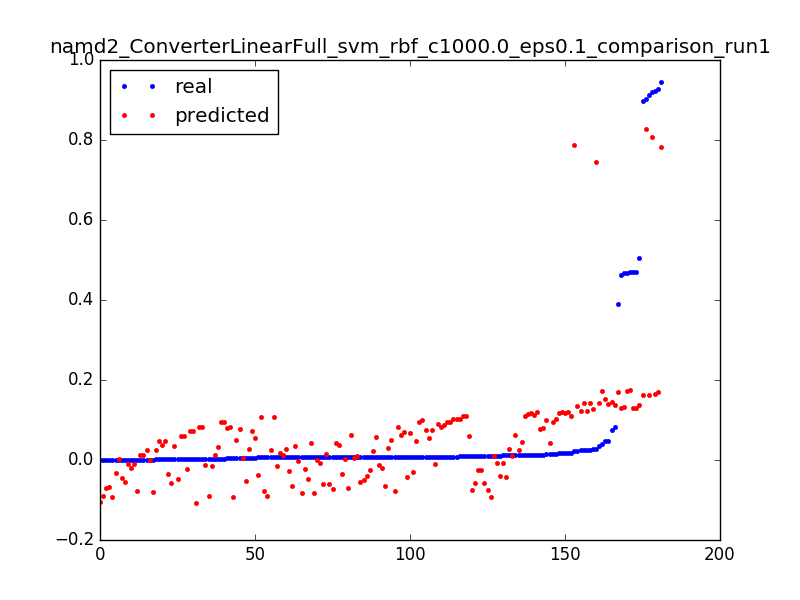

Data behind this chart, as committed beside it:
0.04021609430523321, 0.173037532085, 0.0031847133757961785
0.504, 0.1383, 0.006369
0.0152, 0.1036, 0.009554
0.3892, 0.1711, 0.003185
0.08286, 0.1368, 0.006369
0.009362, 0.1025, 0.009554
0.4669, 0.1319, 0.003185
0.01701, 0.1198, 0.006369
0.006543, 0.1077, 0.009554
0.00354, 0.09568, 0.01274
0.0024, 0.08365, 0.01592
0.001928, 0.07166, 0.01911
0.001547, 0.0597, 0.02229
0.001324, 0.04778, 0.02548
0.001416, 0.03589, 0.02866
0.001193, 0.02403, 0.03185
0.001154, 0.0122, 0.03503
0.001193, 0.0004145, 0.03822
0.002583, -0.01134, 0.0414
0.001823, -0.02306, 0.04459
0.001337, -0.03475, 0.04777
0.001469, -0.04641, 0.05096
0.001403, -0.05802, 0.05414
0.0007999, -0.06961, 0.05732
0.001219, -0.08116, 0.06051
0.000813, -0.09267, 0.06369
0.0002491, -0.1042, 0.06688
0.4634, 0.1309, 0.003185
0.0173, 0.119, 0.006369
0.006399, 0.1071, 0.009554
0.003698, 0.0953, 0.01274
0.002465, 0.08351, 0.01592
0.002124, 0.07176, 0.01911
0.001665, 0.06004, 0.02229
0.001285, 0.04835, 0.02548
0.001311, 0.0367, 0.02866
0.001259, 0.02509, 0.03185
0.001167, 0.01351, 0.03503
0.0009179, 0.001962, 0.03822
0.001036, -0.009548, 0.0414
0.001075, -0.02102, 0.04459
0.0008523, -0.03246, 0.04777
0.0009179, -0.04387, 0.05096
0.000931, -0.05523, 0.05414
0.0007999, -0.06657, 0.05732
0.001101, -0.07786, 0.06051
0.0003147, -0.08912, 0.06369
0.9194, 0.8083, 0.003185
0.9027, 0.8285, 0.003185
0.02177, 0.7879, 0.006369
0.9222, 0.1644, 0.003185
0.03584, 0.1425, 0.006369
0.01276, 0.1207, 0.009554
0.007238, 0.0989, 0.01274
0.004799, 0.07713, 0.01592
0.005914, 0.05538, 0.01911
0.003016, 0.03367, 0.02229
0.002688, 0.01198, 0.02548
0.001088, -0.009668, 0.02866
0.9136, 0.1616, 0.003185
0.04846, 0.1393, 0.006369
... 121 more rows
